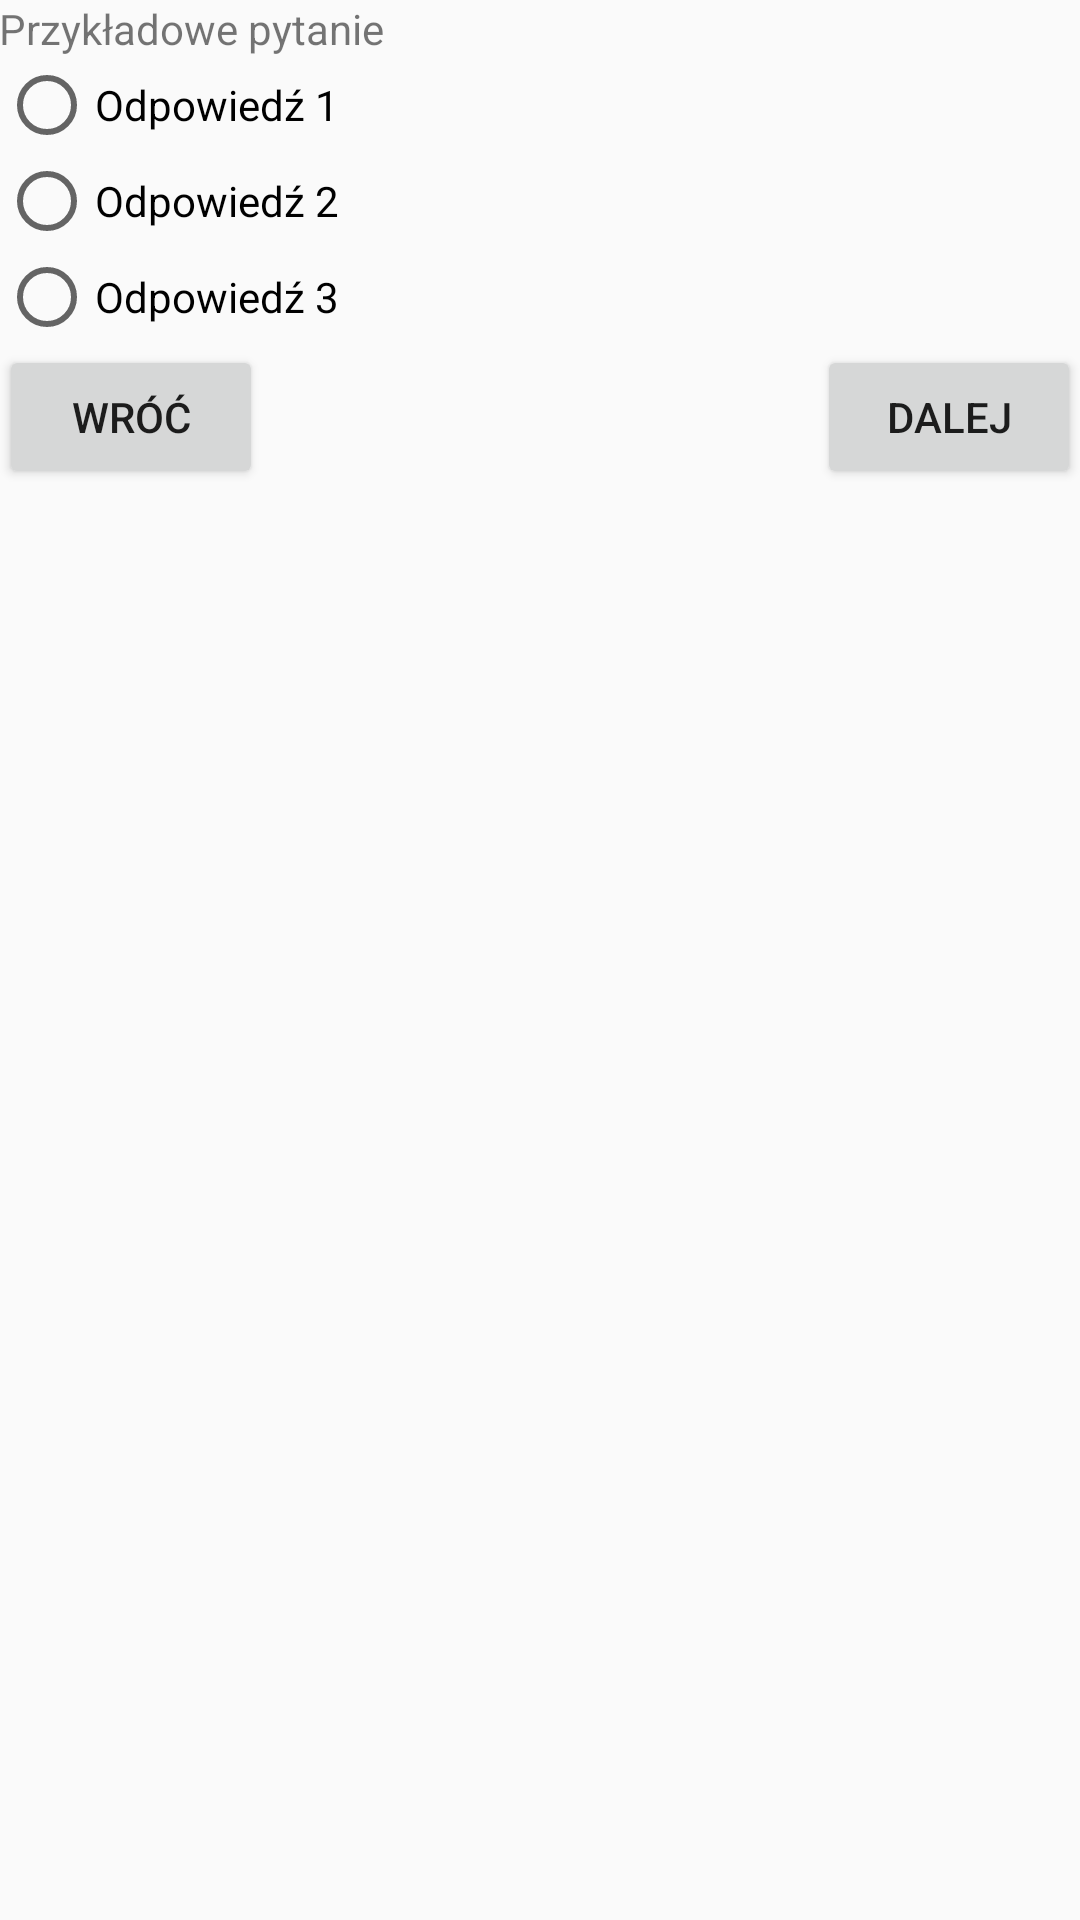

Write the Android layout XML for this screen, with the resource values it uses.
<!-- AndroidManifest.xml: application theme AppTheme -->
<!-- res/layout/activity_game.xml -->
<?xml version="1.0" encoding="utf-8"?>
<RelativeLayout xmlns:android="http://schemas.android.com/apk/res/android"
    xmlns:tools="http://schemas.android.com/tools"
    android:id="@+id/activity_game"
    android:layout_width="match_parent"
    android:layout_height="match_parent"
    android:paddingBottom="@dimen/activity_vertical_margin"
    android:paddingLeft="@dimen/activity_horizontal_margin"
    android:paddingRight="@dimen/activity_horizontal_margin"
    android:paddingTop="@dimen/activity_vertical_margin"
    tools:context="example.quizabacus.GameActivity">

    <TextView
        android:id="@+id/question"
        android:layout_width="wrap_content"
        android:layout_height="wrap_content"
        android:text="Przykładowe pytanie" />

    <RadioGroup
        android:id="@+id/answer_choice"
        android:layout_width="match_parent"
        android:layout_height="wrap_content"
        android:layout_below="@id/question">

        <RadioButton
            android:id="@+id/answer_1"
            android:layout_width="match_parent"
            android:layout_height="wrap_content"
            android:text="Odpowiedź 1" />

        <RadioButton
            android:id="@+id/answer_2"
            android:layout_width="match_parent"
            android:layout_height="wrap_content"
            android:text="Odpowiedź 2" />

        <RadioButton
            android:id="@+id/answer_3"
            android:layout_width="match_parent"
            android:layout_height="wrap_content"
            android:text="Odpowiedź 3" />
    </RadioGroup>

    <Button
        android:id="@+id/back"
        android:layout_below="@id/answer_choice"
        android:layout_width="wrap_content"
        android:layout_height="wrap_content"
        android:text="wróć"/>
    <Button
        android:id="@+id/next"
        android:layout_below="@id/answer_choice"
        android:layout_alignParentRight="true"
        android:layout_width="wrap_content"
        android:layout_height="wrap_content"
        android:text="dalej" />


</RelativeLayout>
<!-- resources referenced by this layout -->
<resources>
  <style name="AppTheme" parent="Theme.AppCompat.Light.DarkActionBar">
          
          <item name="colorPrimary">@color/colorPrimary</item>
          <item name="colorPrimaryDark">@color/colorPrimaryDark</item>
          <item name="colorAccent">@color/colorAccent</item>
          <item name="android:src">@drawable/abacus_background</item>
      </style>
  <!-- drawable abacus_background: png bitmap (drawable, 224784 bytes) -->
  <!-- not gathered from this repository: default colours our renderer supplied (Android Studio template values) -->
  <color name="colorPrimary">#FF6200EE</color>
  <color name="colorPrimaryDark">#FF3700B3</color>
  <color name="colorAccent">#FF03DAC5</color>
</resources>
